Photos from the image-classification dataset "dataset-augmented" in the GitHub repository sridevisundar/wastemgmt_chatbot. Its 5 classes are: cardboard, glass, metal, plastic, trash.

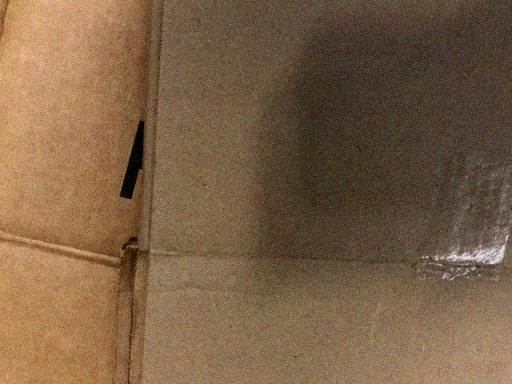
Label: cardboard

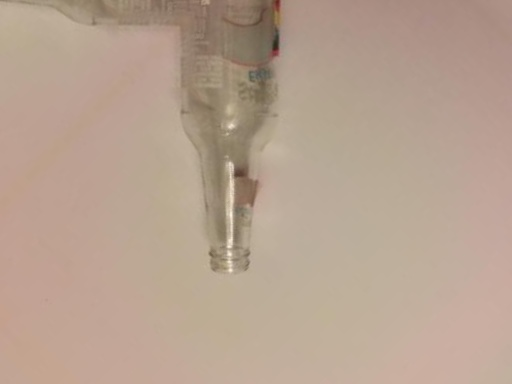
Label: glass

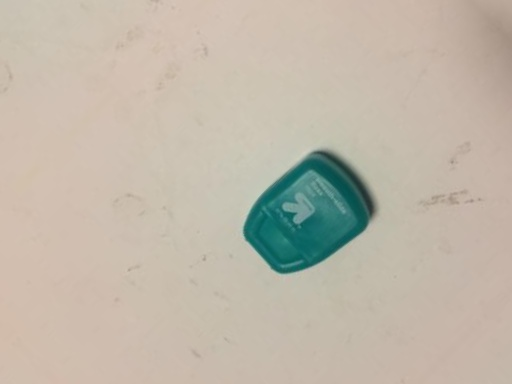
Label: trash

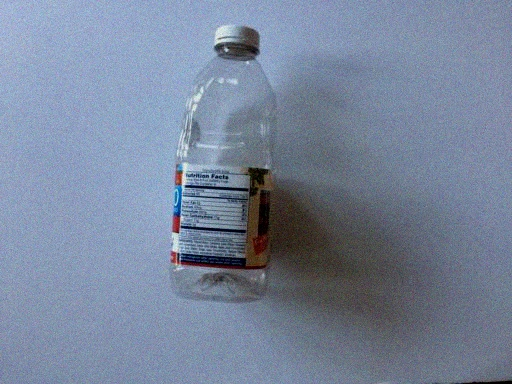
Label: plastic

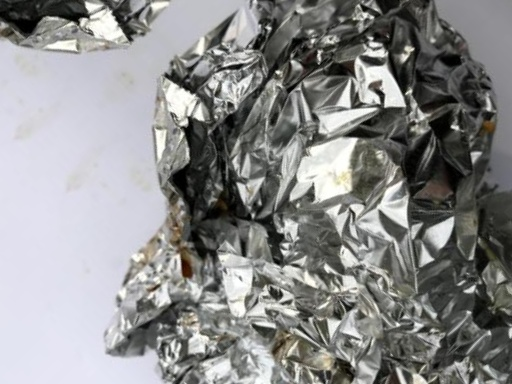
Label: metal

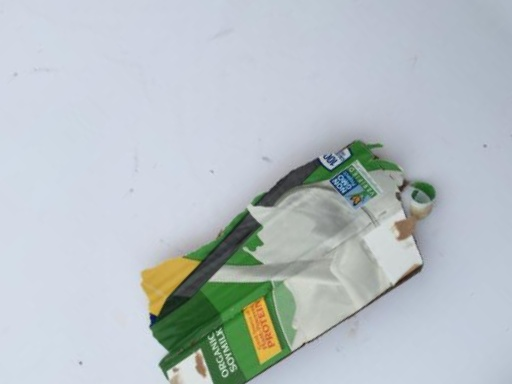
Label: cardboard
